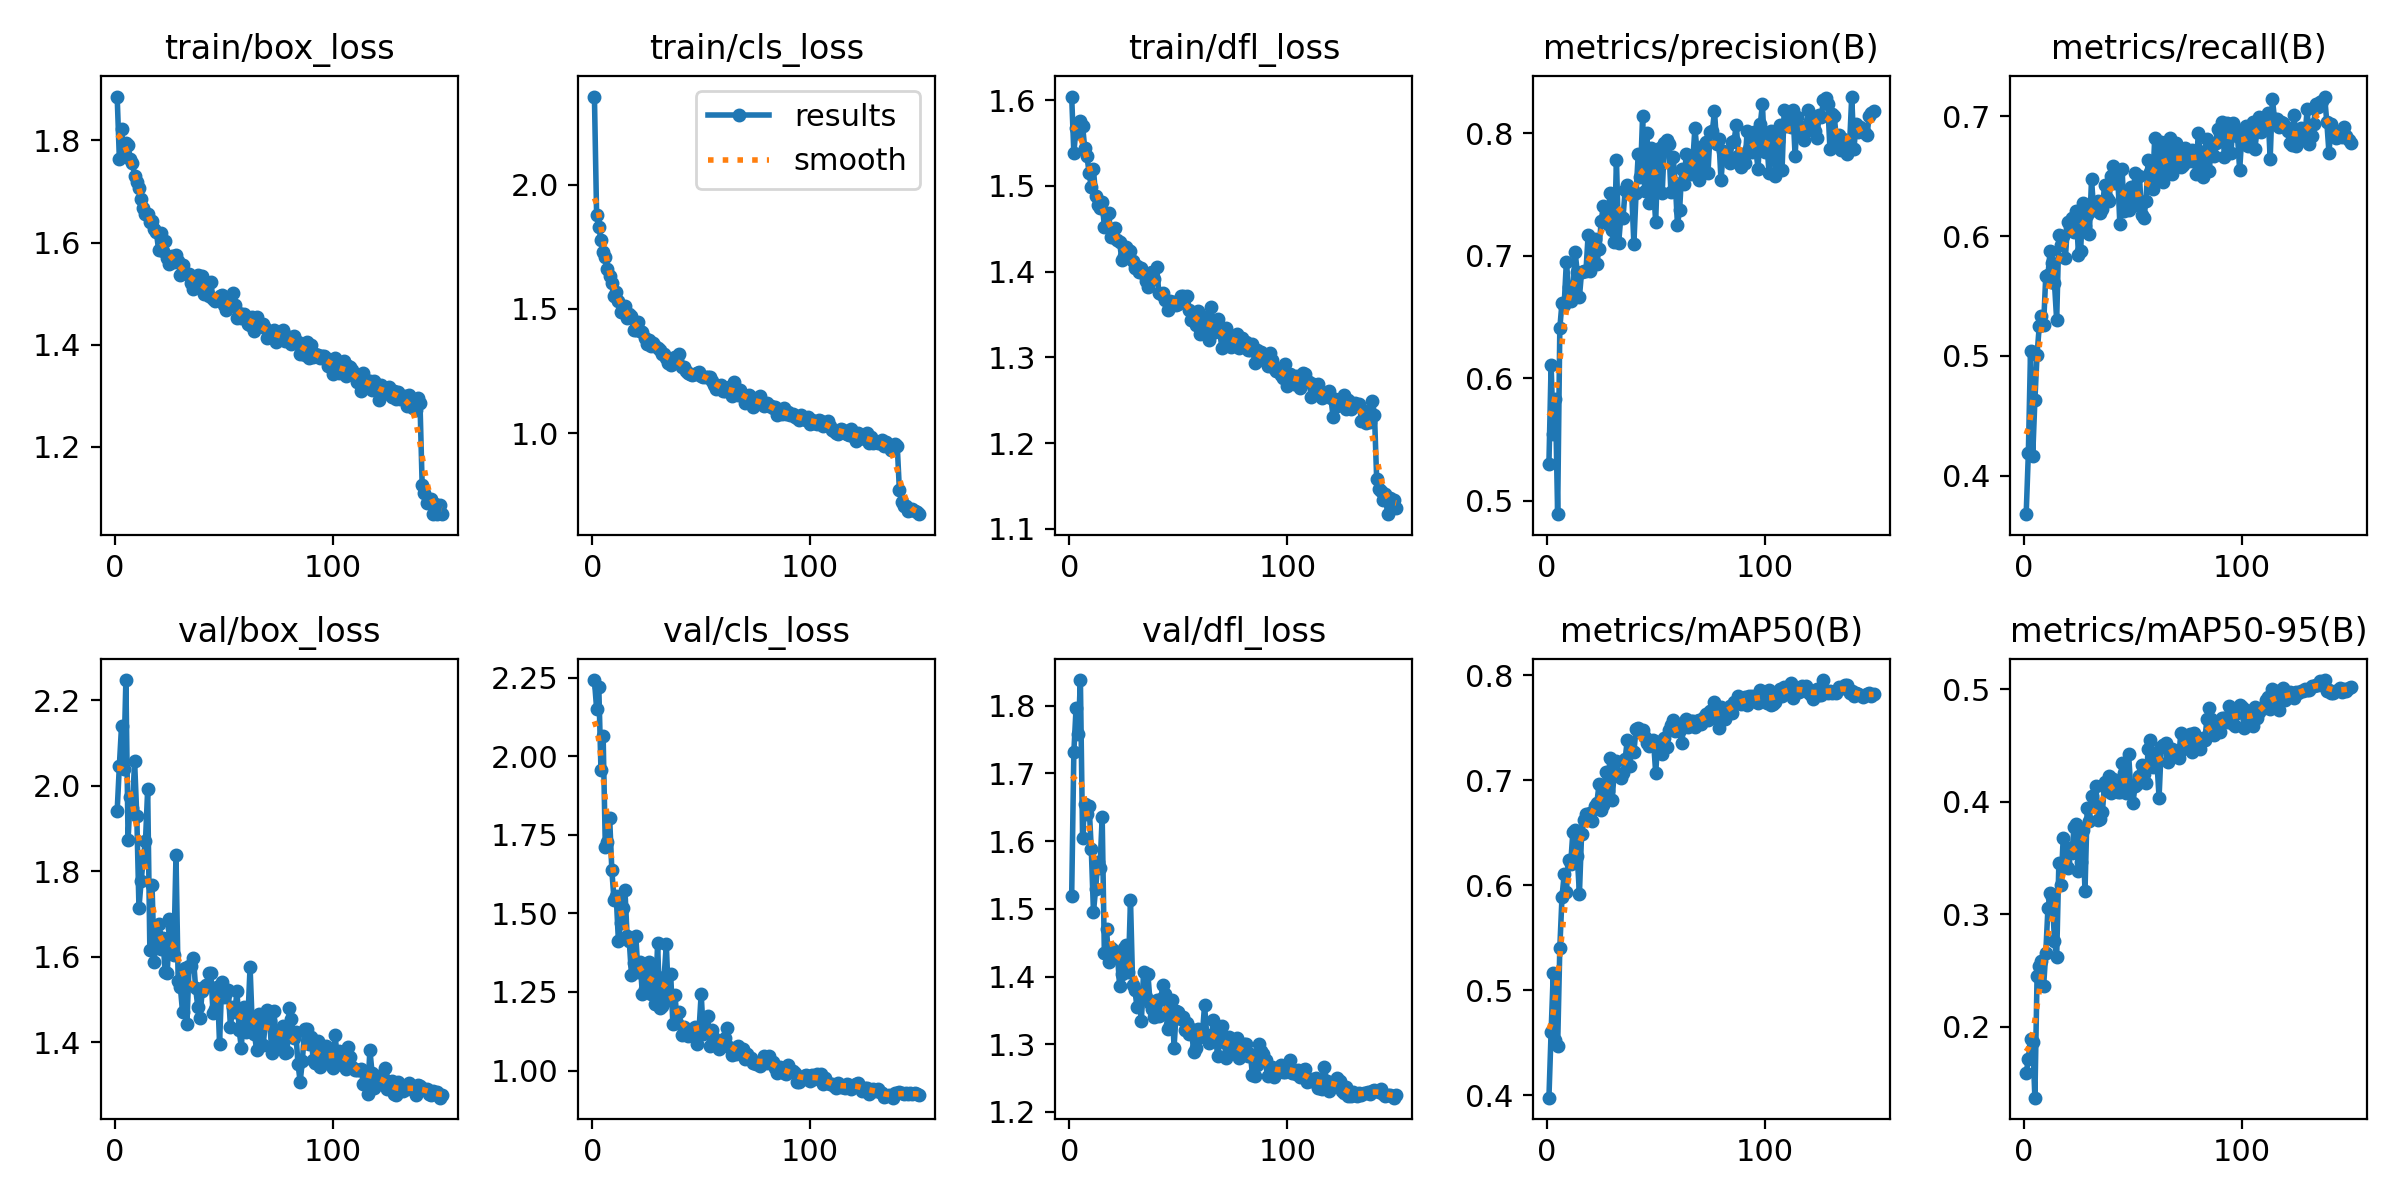

The data file committed next to this chart (first rows):
epoch, time, train/box_loss, train/cls_loss, train/dfl_loss, metrics/precision(B), metrics/recall(B), metrics/mAP50(B), metrics/mAP50-95(B), val/box_loss, val/cls_loss, val/dfl_loss, lr/pg0, lr/pg1, lr/pg2
1, 631.3, 1.886, 2.355, 1.604, 0.5305, 0.3677, 0.3975, 0.1587, 1.941, 2.242, 1.519, 0.000396, 0.000396, 0.000396
2, 1252, 1.764, 1.879, 1.538, 0.6108, 0.4186, 0.46, 0.1717, 2.046, 2.151, 1.731, 0.0007907, 0.0007907, 0.0007907
3, 1876, 1.823, 1.828, 1.568, 0.555, 0.5039, 0.5166, 0.1893, 2.14, 2.22, 1.796, 0.00118, 0.00118, 0.00118
4, 2489, 1.771, 1.778, 1.562, 0.5828, 0.4165, 0.4519, 0.1866, 2.038, 1.955, 1.758, 0.001564, 0.001564, 0.001564
5, 3105, 1.795, 1.728, 1.576, 0.4892, 0.4631, 0.4464, 0.1372, 2.247, 2.063, 1.838, 0.001943, 0.001943, 0.001943
6, 3706, 1.791, 1.709, 1.57, 0.6411, 0.5011, 0.5402, 0.2452, 1.872, 1.712, 1.605, 0.001934, 0.001934, 0.001934
7, 4309, 1.764, 1.66, 1.544, 0.6617, 0.5247, 0.5886, 0.2538, 1.973, 1.725, 1.655, 0.001921, 0.001921, 0.001921
8, 4926, 1.755, 1.631, 1.535, 0.6598, 0.5333, 0.6101, 0.2585, 1.947, 1.802, 1.64, 0.001908, 0.001908, 0.001908
9, 5531, 1.731, 1.604, 1.515, 0.6948, 0.5262, 0.5938, 0.2363, 2.056, 1.636, 1.652, 0.001894, 0.001894, 0.001894
10, 6145, 1.718, 1.552, 1.498, 0.6743, 0.567, 0.624, 0.266, 1.929, 1.542, 1.588, 0.001881, 0.001881, 0.001881
11, 6755, 1.707, 1.567, 1.519, 0.6632, 0.5675, 0.6204, 0.306, 1.714, 1.555, 1.495, 0.001868, 0.001868, 0.001868
12, 7369, 1.686, 1.532, 1.488, 0.668, 0.5878, 0.6507, 0.3189, 1.776, 1.413, 1.53, 0.001855, 0.001855, 0.001855
13, 7976, 1.667, 1.487, 1.478, 0.7033, 0.5778, 0.6522, 0.3155, 1.831, 1.468, 1.57, 0.001842, 0.001842, 0.001842
14, 8587, 1.656, 1.506, 1.475, 0.6869, 0.5606, 0.6275, 0.2761, 1.871, 1.517, 1.561, 0.001828, 0.001828, 0.001828
15, 9193, 1.656, 1.512, 1.482, 0.6663, 0.5298, 0.5918, 0.2622, 1.991, 1.575, 1.636, 0.001815, 0.001815, 0.001815
16, 9808, 1.64, 1.464, 1.452, 0.687, 0.6011, 0.6489, 0.3454, 1.616, 1.429, 1.435, 0.001802, 0.001802, 0.001802
17, 10420, 1.642, 1.481, 1.468, 0.6874, 0.5928, 0.6618, 0.3262, 1.768, 1.411, 1.47, 0.001789, 0.001789, 0.001789
18, 11022, 1.626, 1.472, 1.469, 0.6875, 0.6, 0.668, 0.3683, 1.588, 1.304, 1.422, 0.001776, 0.001776, 0.001776
19, 11636, 1.621, 1.414, 1.44, 0.7171, 0.5814, 0.666, 0.3471, 1.656, 1.342, 1.442, 0.001762, 0.001762, 0.001762
20, 12238, 1.586, 1.414, 1.441, 0.6877, 0.6115, 0.6685, 0.3411, 1.675, 1.427, 1.439, 0.001749, 0.001749, 0.001749
21, 12853, 1.619, 1.447, 1.452, 0.6966, 0.6073, 0.6606, 0.3594, 1.618, 1.313, 1.433, 0.001736, 0.001736, 0.001736
22, 13465, 1.583, 1.413, 1.437, 0.714, 0.615, 0.6749, 0.3545, 1.642, 1.344, 1.434, 0.001723, 0.001723, 0.001723
23, 14072, 1.604, 1.409, 1.434, 0.6937, 0.6036, 0.6779, 0.3781, 1.564, 1.244, 1.386, 0.00171, 0.00171, 0.00171
24, 14673, 1.569, 1.383, 1.414, 0.7057, 0.6208, 0.696, 0.3806, 1.561, 1.259, 1.404, 0.001696, 0.001696, 0.001696
25, 15282, 1.559, 1.357, 1.418, 0.7286, 0.5842, 0.6716, 0.3383, 1.688, 1.33, 1.442, 0.001683, 0.001683, 0.001683
26, 15891, 1.574, 1.377, 1.429, 0.7406, 0.5878, 0.676, 0.3465, 1.667, 1.347, 1.447, 0.00167, 0.00167, 0.00167
27, 16505, 1.562, 1.35, 1.426, 0.7298, 0.6274, 0.7074, 0.3746, 1.604, 1.242, 1.406, 0.001657, 0.001657, 0.001657
28, 17116, 1.576, 1.363, 1.424, 0.7258, 0.6086, 0.6894, 0.3209, 1.837, 1.308, 1.513, 0.001644, 0.001644, 0.001644
29, 17729, 1.564, 1.351, 1.412, 0.7509, 0.6179, 0.721, 0.3946, 1.543, 1.21, 1.387, 0.00163, 0.00163, 0.00163
30, 18335, 1.536, 1.341, 1.404, 0.7213, 0.6021, 0.6814, 0.3833, 1.529, 1.405, 1.38, 0.001617, 0.001617, 0.001617
31, 18942, 1.556, 1.333, 1.406, 0.7116, 0.6474, 0.7077, 0.4051, 1.47, 1.2, 1.355, 0.001604, 0.001604, 0.001604
32, 19543, 1.541, 1.318, 1.4, 0.7784, 0.6215, 0.7179, 0.399, 1.572, 1.205, 1.376, 0.001591, 0.001591, 0.001591
33, 20144, 1.538, 1.317, 1.404, 0.7102, 0.6258, 0.7035, 0.4138, 1.441, 1.298, 1.335, 0.001578, 0.001578, 0.001578
34, 20757, 1.538, 1.301, 1.398, 0.7317, 0.6294, 0.7015, 0.3837, 1.577, 1.402, 1.406, 0.001564, 0.001564, 0.001564
35, 21369, 1.52, 1.282, 1.389, 0.7312, 0.6193, 0.7066, 0.3845, 1.579, 1.223, 1.37, 0.001551, 0.001551, 0.001551
36, 21969, 1.509, 1.276, 1.382, 0.7535, 0.6229, 0.7203, 0.3911, 1.597, 1.308, 1.403, 0.001538, 0.001538, 0.001538
37, 22572, 1.53, 1.304, 1.398, 0.758, 0.643, 0.7386, 0.4181, 1.526, 1.149, 1.361, 0.001525, 0.001525, 0.001525
38, 23171, 1.537, 1.307, 1.4, 0.7524, 0.6315, 0.7138, 0.4105, 1.483, 1.239, 1.352, 0.001512, 0.001512, 0.001512
39, 23776, 1.51, 1.295, 1.391, 0.7511, 0.6294, 0.728, 0.4226, 1.456, 1.15, 1.341, 0.001498, 0.001498, 0.001498
40, 24385, 1.535, 1.319, 1.406, 0.7097, 0.6503, 0.7268, 0.408, 1.519, 1.188, 1.365, 0.001485, 0.001485, 0.001485
41, 24990, 1.5, 1.267, 1.376, 0.751, 0.6588, 0.7489, 0.4205, 1.528, 1.112, 1.342, 0.001472, 0.001472, 0.001472
42, 25593, 1.511, 1.268, 1.374, 0.7831, 0.6444, 0.7498, 0.4147, 1.533, 1.139, 1.367, 0.001459, 0.001459, 0.001459
43, 26195, 1.495, 1.25, 1.376, 0.7641, 0.6516, 0.7458, 0.4091, 1.563, 1.129, 1.387, 0.001446, 0.001446, 0.001446
44, 26801, 1.523, 1.241, 1.367, 0.8142, 0.61, 0.7476, 0.4084, 1.562, 1.111, 1.374, 0.001432, 0.001432, 0.001432
45, 27424, 1.489, 1.239, 1.355, 0.7526, 0.6559, 0.7412, 0.4344, 1.467, 1.119, 1.322, 0.001419, 0.001419, 0.001419
46, 28034, 1.487, 1.232, 1.366, 0.8004, 0.6208, 0.7349, 0.4255, 1.476, 1.131, 1.328, 0.001406, 0.001406, 0.001406
47, 28640, 1.49, 1.24, 1.361, 0.7428, 0.6376, 0.7322, 0.4083, 1.529, 1.138, 1.365, 0.001393, 0.001393, 0.001393
48, 29250, 1.496, 1.241, 1.364, 0.7883, 0.6215, 0.7353, 0.4429, 1.396, 1.085, 1.295, 0.00138, 0.00138, 0.00138
49, 29857, 1.498, 1.246, 1.361, 0.7561, 0.6409, 0.7377, 0.4127, 1.539, 1.126, 1.35, 0.001366, 0.001366, 0.001366
50, 30466, 1.478, 1.228, 1.362, 0.7277, 0.6301, 0.7071, 0.3989, 1.504, 1.244, 1.347, 0.001353, 0.001353, 0.001353
51, 31065, 1.468, 1.227, 1.371, 0.7806, 0.6531, 0.7363, 0.4145, 1.514, 1.117, 1.338, 0.00134, 0.00134, 0.00134
52, 31673, 1.48, 1.225, 1.372, 0.7878, 0.6258, 0.7338, 0.4158, 1.521, 1.128, 1.34, 0.001327, 0.001327, 0.001327
53, 32280, 1.482, 1.228, 1.37, 0.7514, 0.65, 0.725, 0.423, 1.436, 1.173, 1.321, 0.001314, 0.001314, 0.001314
54, 32888, 1.501, 1.226, 1.371, 0.7921, 0.6173, 0.7397, 0.4325, 1.482, 1.078, 1.331, 0.0013, 0.0013, 0.0013
55, 33496, 1.477, 1.208, 1.356, 0.7944, 0.6148, 0.7317, 0.4247, 1.469, 1.127, 1.315, 0.001287, 0.001287, 0.001287
56, 34104, 1.453, 1.195, 1.344, 0.7911, 0.6297, 0.7474, 0.4167, 1.519, 1.104, 1.322, 0.001274, 0.001274, 0.001274
57, 34704, 1.462, 1.178, 1.342, 0.7518, 0.6638, 0.7523, 0.4471, 1.427, 1.093, 1.288, 0.001261, 0.001261, 0.001261
58, 35312, 1.452, 1.192, 1.338, 0.7805, 0.6538, 0.7577, 0.455, 1.387, 1.07, 1.295, 0.001248, 0.001248, 0.001248
59, 35940, 1.461, 1.195, 1.354, 0.7597, 0.6394, 0.7465, 0.4307, 1.483, 1.09, 1.322, 0.001234, 0.001234, 0.001234
60, 36540, 1.453, 1.17, 1.327, 0.7254, 0.6818, 0.7516, 0.443, 1.424, 1.085, 1.31, 0.001221, 0.001221, 0.001221
... 90 more rows
